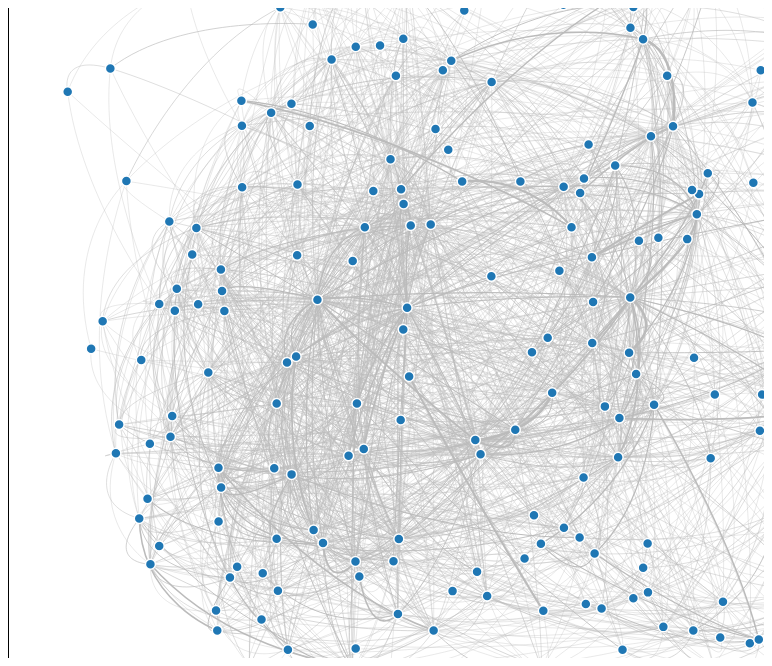
D3 v3 page, settled after 480 driven frames (8 s of simulated time); the page loaded 1 data file(s).



var width = 960,
    height = 650;

var artistName = $("#artist-name")
var artistPicture = $("#artist-picture")
var yeezyNumber = $("#yeezy-number")
var yeezyPath = $("#path-to-yeezy")

var color = d3.scale.category20();

    var force = d3.layout.force()
    .linkDistance(10)
.linkStrength(2)
    .size([width, height]);

    var svg = d3.select("#main-content").append("svg")
    .attr("width", width)
    .attr("height", height);

    d3.json("yeezified_network_2.json", function(error, graph) {
        var nodes = graph.nodes.slice(),
        links = [],
        bilinks = [];

        graph.links.forEach(function(link) {
            var s = nodes[link.source],
            t = nodes[link.target],
            i = {}; // intermediate node
            nodes.push(i);
            links.push({source: s, target: i}, {source: i, target: t});
            bilinks.push([s, i, t, link.value, link.songs]);
        });

        force
            .nodes(nodes)
            .links(links)
            .start();

        var link = svg.selectAll(".link")
            .data(bilinks)
            .enter().append("path")
            .attr("class", "link")
            .attr("stroke-width", function(d) {
                return Math.sqrt(d[3])/3
            })

        var node = svg.selectAll(".node")
            .data(graph.nodes)
            .enter().append("circle")
            .attr("class", "node")
            .attr("r", 5)
            .style("fill", function(d) { return color(d.group); })
            .call(force.drag);

        node.append("title")
            .text(function(d) { return d.name; });

        node.on("mouseover", function(d) {
            d3.select(this).attr("r", 7)
            artistName.html(d.name)
            artistPicture.attr("src", d.image)
            yeezyNumber.html(d.yeezy_number)
            $.each(d.yeezy_path, function(key, value) {
                var sentence = "<p>"
                sentence += value.from
                sentence += " and "
                sentence += value.to
                sentence += " collaborated on "
                sentence += value.song
                sentence += "</p>"
                yeezyPath.append($(sentence))
            })
        }).on("mouseout", function(d) {
            d3.select(this).attr("r", 5)
            artistName.html("Hover over an artist!")
            artistPicture.attr("src", "http://a5.mzstatic.com/us/r30/Purple1/v4/bc/8e/81/bc8e8110-9b14-5e5f-a6b7-9a6d18adac6f/icon320x320.jpeg")
            yeezyNumber.html("")
            yeezyPath.html("")
        });

        force.on("tick", function() {
            link.attr("d", function(d) {
                return "M" + d[0].x + "," + d[0].y
                    + "S" + d[1].x + "," + d[1].y
                    + " " + d[2].x + "," + d[2].y;
            });
            node.attr("transform", function(d) {
                return "translate(" + d.x + "," + d.y + ")";
            });
        });
    });

    

### data: yeezified_network_2.json
{
 "nodes": [
  {
   "name": "Kanye West",
   "image": "http://images.rapgenius.com/538ed90e5af5…",
   "yeezy_number": 0,
   "yeezy_path": []
  },
  {
   "name": "Jay Z",
   "image": "http://images.rapgenius.com/0d53c56a247e…",
   "yeezy_number": 1,
   "yeezy_path": [
    "{... 3 keys}"
   ]
  },
  {
   "name": "Beyoncé",
   "image": "http://s3.amazonaws.com/rapgenius/136154…",
   "yeezy_number": 1,
   "yeezy_path": [
    "{... 3 keys}"
   ]
  },
  {
   "name": "Tyga",
   "image": "http://images.rapgenius.com/af19adbb6b4d…",
   "yeezy_number": 1,
   "yeezy_path": [
    "{... 3 keys}"
   ]
  },
  {
   "name": "Mike Dean",
   "image": "http://s3.amazonaws.com/rapgenius/Mike_D…",
   "yeezy_number": 1,
   "yeezy_path": [
    "{... 3 keys}"
   ]
  },
  {
   "name": "Kendrick Lamar",
   "image": "http://images.rapgenius.com/fd7d11bc6ae0…",
   "yeezy_number": 1,
   "yeezy_path": [
    "{... 3 keys}"
   ]
  },
  {
   "name": "No I.D.",
   "image": "http://s3.amazonaws.com/rapgenius/135195…",
   "yeezy_number": 1,
   "yeezy_path": [
    "{... 3 keys}"
   ]
  },
  {
   "name": "Paul McCartney",
   "image": "http://s3.amazonaws.com/rapgenius/136139…",
   "yeezy_number": 1,
   "yeezy_path": [
    "{... 3 keys}"
   ]
  },
  "... 223 more items"
 ],
 "links": [
  {
   "source": 0,
   "target": 1,
   "value": 46,
   "songs": [
    "'03 Bonnie & Clyde",
    "Already Home",
    "A Star Is Born",
    "Brooklyn (Go Hard)",
    "Clique",
    "Diamonds From Sierra Leone (Remix)",
    "Do U Wanna Ride",
    "Drunk In Love (Remix)",
    "... 38 more items"
   ]
  },
  {
   "source": 0,
   "target": 2,
   "value": 8,
   "songs": [
    "'03 Bonnie & Clyde",
    "Drunk In Love (Remix)",
    "Ego (Remix)",
    "Ego (Remix)",
    "Lift Off",
    "Party",
    "Party",
    "See Me Now"
   ]
  },
  {
   "source": 0,
   "target": 3,
   "value": 1,
   "songs": [
    "40 Mill"
   ]
  },
  {
   "source": 0,
   "target": 4,
   "value": 47,
   "songs": [
    "40 Mill",
    "A Little Appalled",
    "All Day",
    "Birthday Song",
    "Blame Game",
    "Blood On The Leaves",
    "Bound 2",
    "Dark Fantasy",
    "... 39 more items"
   ]
  },
  {
   "source": 0,
   "target": 5,
   "value": 2,
   "songs": [
    "A Little Appalled",
    "Nosetalgia"
   ]
  },
  {
   "source": 0,
   "target": 6,
   "value": 17,
   "songs": [
    "A Little Appalled",
    "Already Home",
    "A Star Is Born",
    "Bound 2",
    "Coldest Winter",
    "Dark Fantasy",
    "Find Your Love",
    "Gorgeous",
    "... 9 more items"
   ]
  },
  {
   "source": 0,
   "target": 7,
   "value": 4,
   "songs": [
    "All Day",
    "FourFiveSeconds",
    "Only One",
    "Only One"
   ]
  },
  {
   "source": 0,
   "target": 8,
   "value": 2,
   "songs": [
    "All Day",
    "Roc Boys (And The Winner Is)..."
   ]
  },
  "... 2,518 more items"
 ]
}